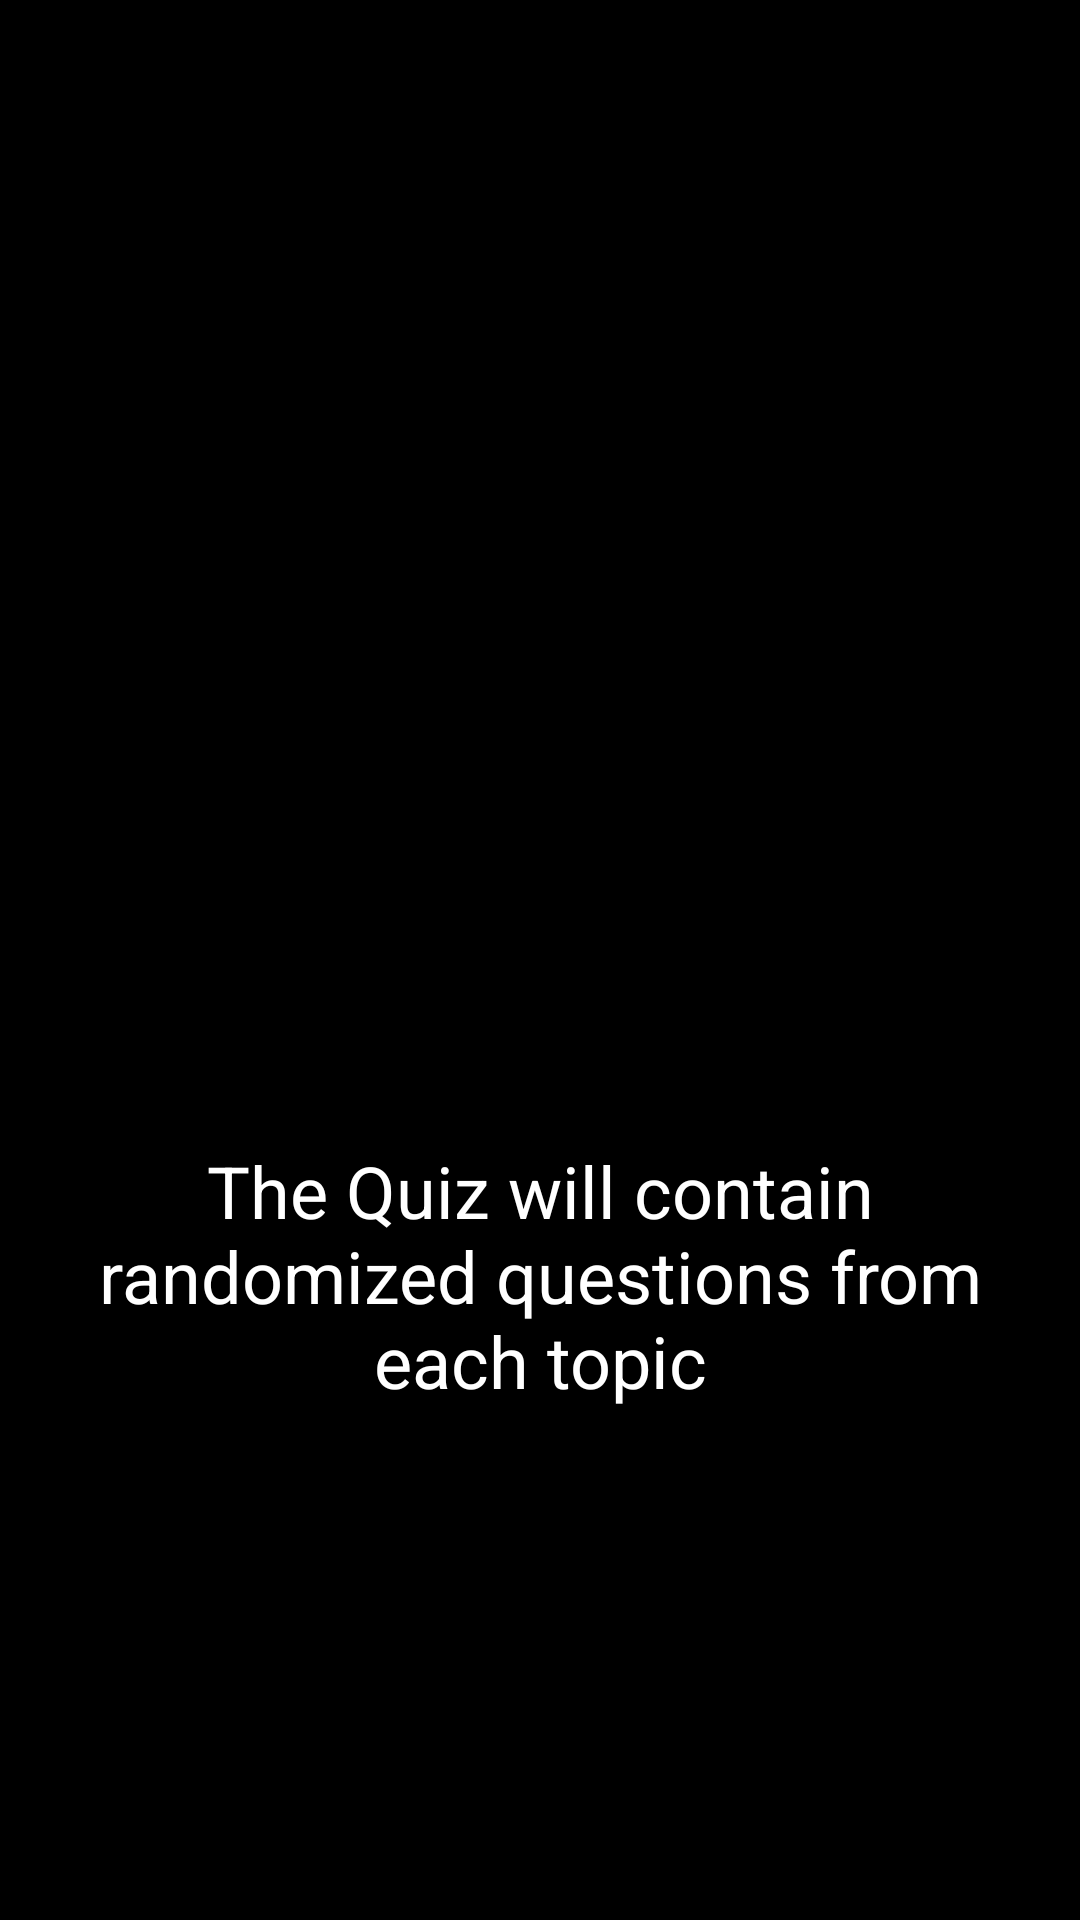

The Android layout XML behind this screen, and the referenced resources:
<!-- AndroidManifest.xml: application theme Theme.Quizo -->
<!-- res/layout/slide_rules.xml -->
<?xml version="1.0" encoding="utf-8"?>
<androidx.constraintlayout.widget.ConstraintLayout xmlns:android="http://schemas.android.com/apk/res/android"
    xmlns:app="http://schemas.android.com/apk/res-auto"
    android:layout_width="match_parent"
    android:layout_height="match_parent"
    android:background="@color/black">

    <ImageView
        android:id="@+id/dancer"
        android:layout_width="200dp"
        android:layout_height="200dp"
        android:layout_marginTop="124dp"
        android:contentDescription="@string/todo_nj"
        app:layout_constraintEnd_toEndOf="parent"
        app:layout_constraintHorizontal_bias="0.497"
        app:layout_constraintStart_toStartOf="parent"
        app:layout_constraintTop_toTopOf="parent" />

    <TextView
        android:id="@+id/textView31"
        android:layout_width="0dp"
        android:layout_height="wrap_content"
        android:layout_marginStart="24dp"
        android:layout_marginEnd="24dp"
        android:text="@string/rules1_description"
        android:textAlignment="center"
        android:textColor="@color/white"
        android:textSize="24sp"
        app:layout_constraintBottom_toBottomOf="parent"
        app:layout_constraintEnd_toEndOf="parent"
        app:layout_constraintStart_toStartOf="parent"
        app:layout_constraintTop_toBottomOf="@+id/dancer"
        app:layout_constraintVertical_bias="0.25" />

</androidx.constraintlayout.widget.ConstraintLayout>
<!-- resources referenced by this layout -->
<resources>
  <color name="black">#000000</color>
  <color name="white">#FFFFFFFF</color>
  <string name="rules1_description">
          The Quiz will contain randomized questions from each topic
      </string>
  <string name="todo_nj">TODO</string>
  <style name="Theme.Quizo" parent="Theme.AppCompat.DayNight.NoActionBar">
          <item name="colorPrimary">#004a77</item>
          <item name="colorPrimaryVariant">@color/black</item>
          <item name="colorAccent">#c0e5fd</item>
          <item name="colorOnPrimary">#c0e5fd</item>
          <item name="android:statusBarColor">@color/black</item>
          <item name="android:navigationBarColor">@color/black</item>
          <item name="editTextStyle">@style/editTextLayoutStyle</item>
      </style>
  <style name="editTextLayoutStyle" parent="Widget.AppCompat.EditText">
          <item name="android:background">@drawable/edittext_background</item>
          <item name="android:paddingStart">16dp</item>
          <item name="android:paddingEnd">16dp</item>
          <item name="android:paddingTop">12dp</item>
          <item name="android:paddingBottom">12dp</item>
          <item name="android:textColor">#cecece</item>
          <item name="android:textColorHint">@color/gray</item>
      </style>
  <!-- drawable edittext_background (drawable) -->
  <?xml version="1.0" encoding="utf-8"?>
  <shape xmlns:android="http://schemas.android.com/apk/res/android"
      android:shape="rectangle">
      <solid android:color="#1b1b1b"/>
      <corners android:radius="@dimen/edit_text_corner_radius"/>
  </shape>
  <color name="gray">#A0A3B1</color>
  <dimen name="edit_text_corner_radius">20dp</dimen>
</resources>
